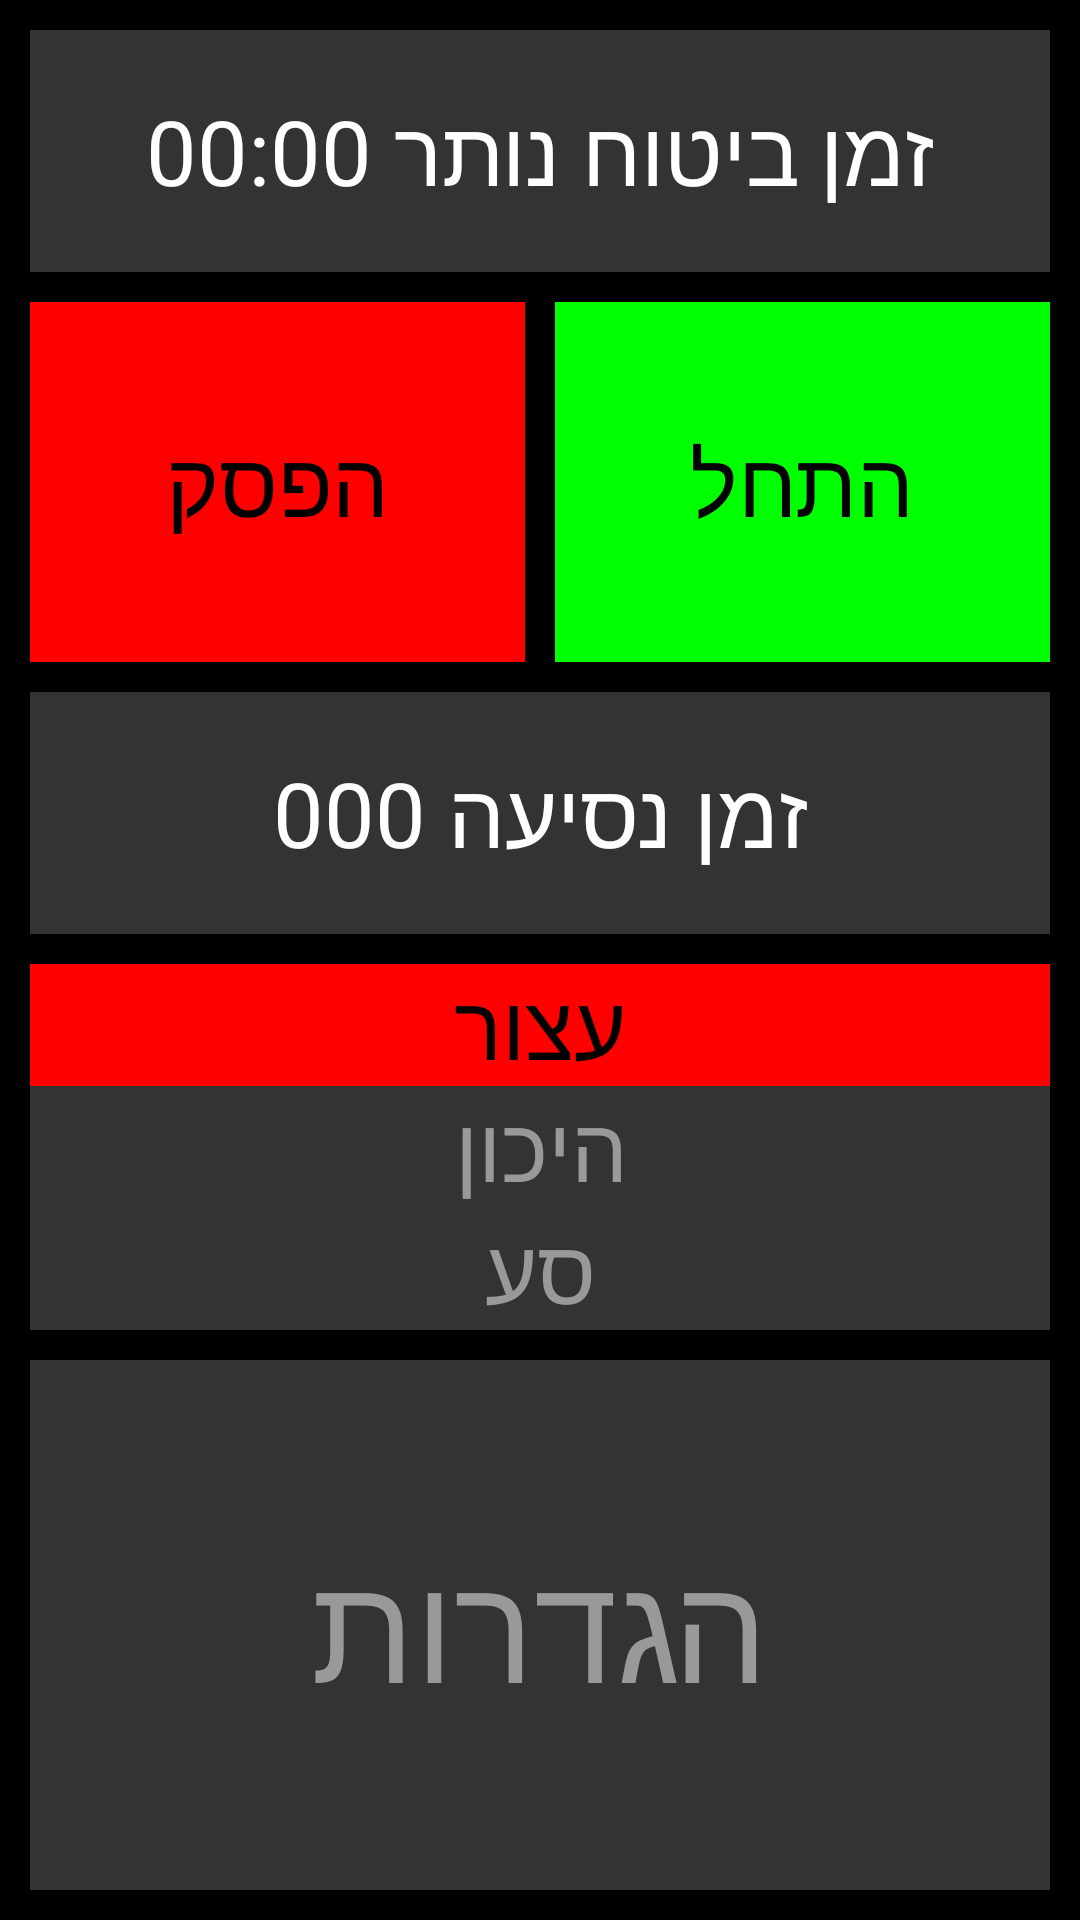

Here is an Android app screen rendered from its layout file. Give the layout XML and the strings, colors and styles it references.
<!-- AndroidManifest.xml: application theme HiddenTitleTheme -->
<!-- res/layout/activity_main.xml -->
<LinearLayout xmlns:android="http://schemas.android.com/apk/res/android"
    xmlns:tools="http://schemas.android.com/tools"
    android:layout_width="match_parent"
    android:layout_height="match_parent"
    android:background="#000000"
    android:orientation="vertical"
    tools:context="com.nadav.shalev.outocar8.MainActivity" >
    
    <TextView
        android:id="@+id/tTimeLeft"
        android:layout_width="fill_parent"
        android:layout_height="wrap_content"
        android:layout_margin="10dp"
        android:background="#333333"
        android:gravity="center"
        android:paddingBottom="20dp"
        android:paddingTop="20dp"
        android:text="זמן ביטוח נותר 00:00"
        android:textColor="#ffffff"
        android:textSize="30dp" />

    <LinearLayout
        android:layout_width="match_parent"
        android:layout_height="120dp" >

        <Button
            android:id="@+id/bEnd"
            android:layout_width="fill_parent"
            android:layout_height="fill_parent"
            android:layout_marginLeft="10dp"
            android:layout_marginRight="5dp"
            android:layout_weight="1"
            android:background="#ff0000"
            android:text="הפסק"
            android:textColor="#000000"
            android:textSize="30dp" />

        <Button
            android:id="@+id/bStart"
            android:layout_width="fill_parent"
            android:layout_height="fill_parent"
            android:layout_marginLeft="5dp"
            android:layout_marginRight="10dp"
            android:layout_weight="1"
            android:background="#00FF00"
            android:text="התחל"
            android:textColor="#000000"
            android:textSize="30dp" />

    </LinearLayout>

    <TextView
        android:id="@+id/tDriveTime"
        android:layout_width="fill_parent"
        android:layout_height="wrap_content"
        android:layout_margin="10dp"
        android:background="#333333"
        android:gravity="center"
        android:paddingBottom="20dp"
        android:paddingTop="20dp"
        android:text="זמן נסיעה 000"
        android:textColor="#ffffff"
        android:textSize="30dp" />

    <LinearLayout
        android:layout_width="match_parent"
        android:layout_height="wrap_content"
        android:layout_marginLeft="10dp"
        android:layout_marginRight="10dp"
        android:background="#000000"
        android:orientation="vertical" >

        <TextView
            android:id="@+id/tRedStop"
            android:layout_width="fill_parent"
            android:layout_height="wrap_content"
            android:background="#ff0000"
            android:gravity="center"
            android:text="עצור"
            android:textColor="#000000"
            android:textSize="30dp" />

        <TextView
            android:id="@+id/tTellowReady"
            android:layout_width="fill_parent"
            android:layout_height="wrap_content"
            android:background="#333333"
            android:gravity="center"
            android:text="היכון"
            android:textColor="#999999"
            android:textSize="30dp" />

        <TextView
            android:id="@+id/tGreenGo"
            android:layout_width="fill_parent"
            android:layout_height="wrap_content"
            android:background="#333333"
            android:gravity="center"
            android:text="סע"
            android:textColor="#999999"
            android:textSize="30dp" />

    </LinearLayout>

    <Button
        android:id="@+id/bSettings"
        android:layout_width="fill_parent"
        android:layout_height="fill_parent"
        android:layout_margin="10dp"
        android:background="#333333"
        android:text="הגדרות"
        android:textColor="#999999"
        android:textSize="50dp" />
    

</LinearLayout>
<!-- resources referenced by this layout -->
<resources>
  <style name="HiddenTitleTheme" parent="AppBaseTheme">
          <item name="windowNoTitle">true</item>
          <item name="windowActionBar">false</item>
          <item name="android:windowFullscreen">false</item> 
              
      </style>
  <style name="AppBaseTheme" parent="Theme.AppCompat.Light">
          
      </style>
</resources>
